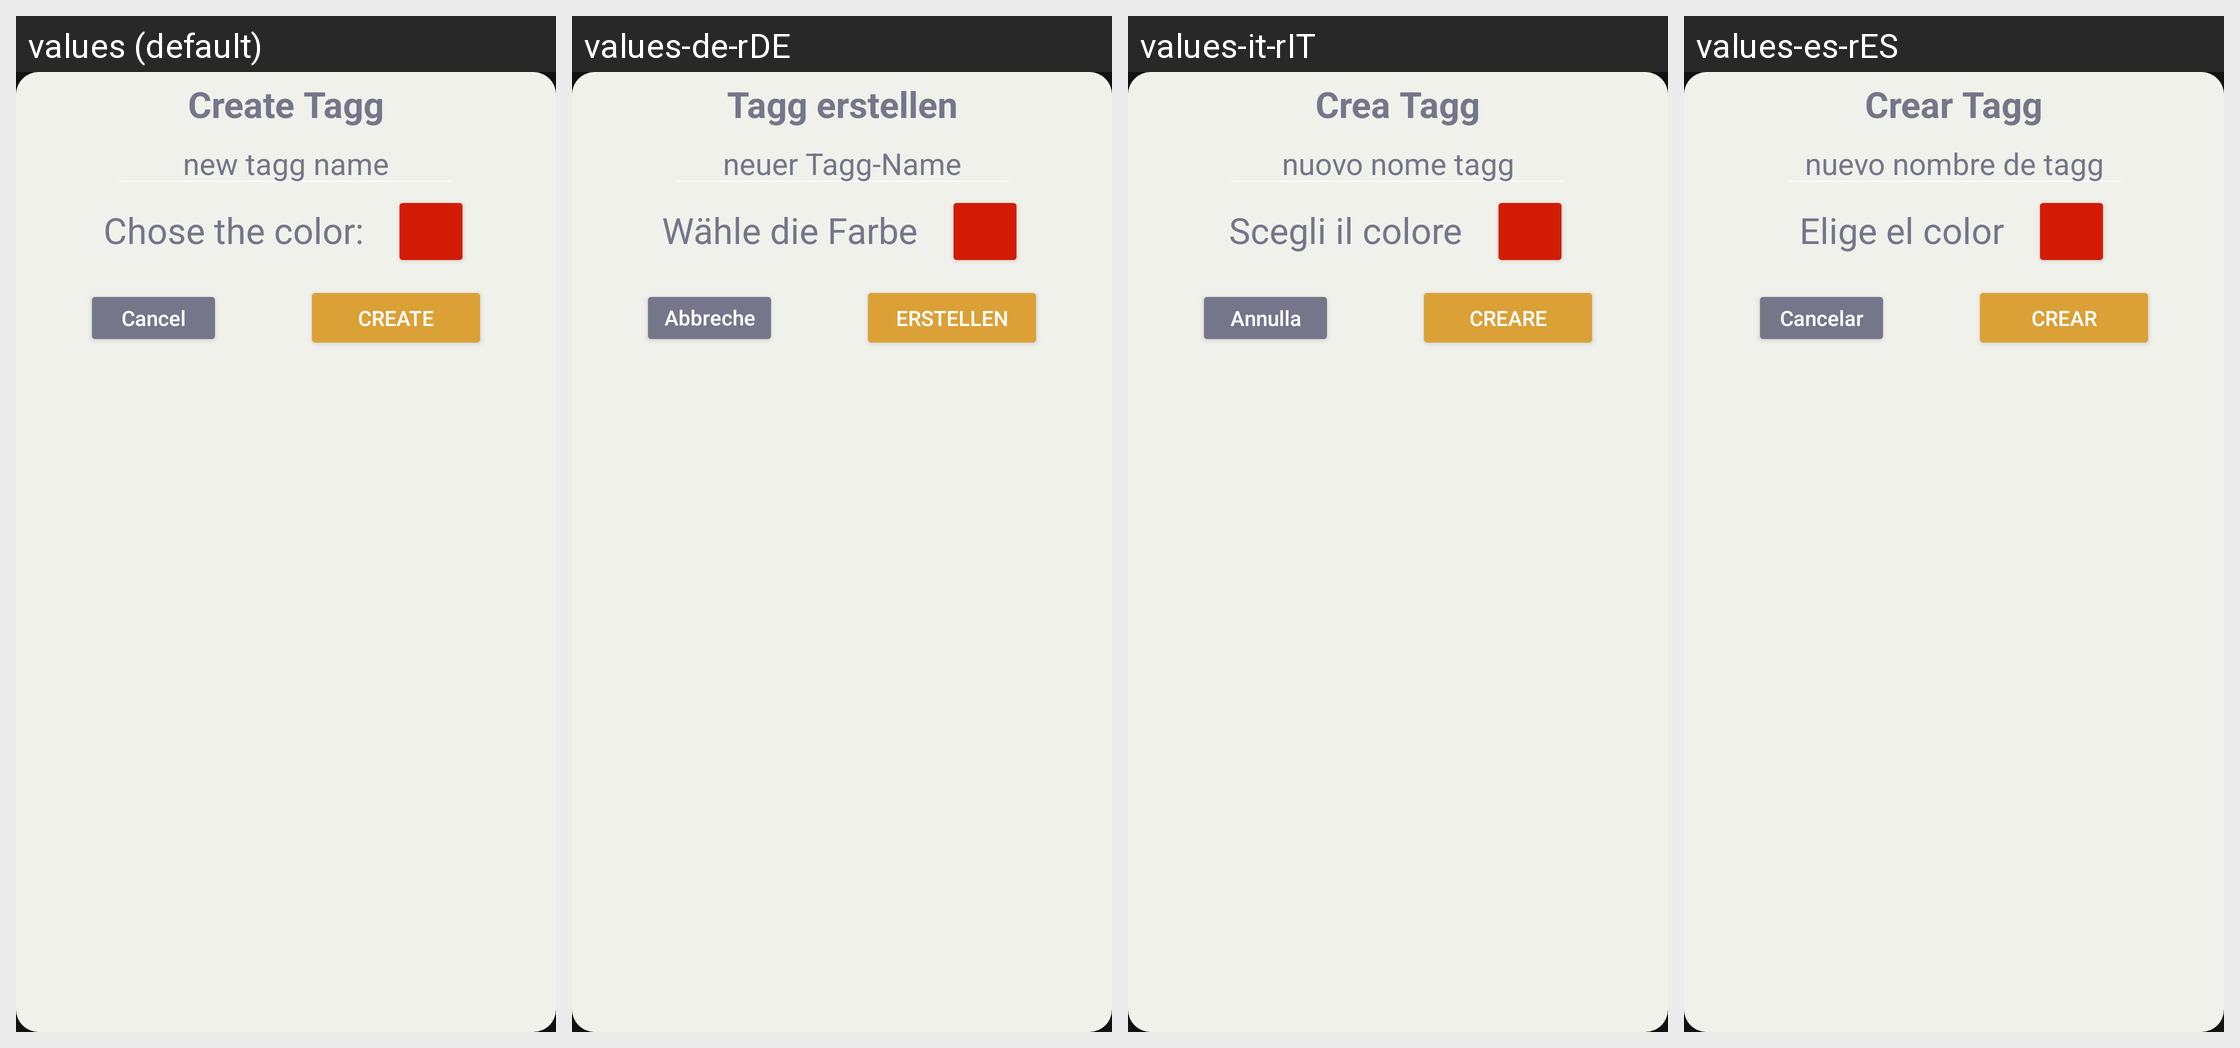

Translations of the strings shown on this Android screen, per locale in the grid:
Android screen res/layout/fragment_create_edit_tagg.xml rendered under 4 locales, left to right: values (default), values-de-rDE, values-it-rIT, values-es-rES. Device: Nexus 5 (rendered at 1080×1920; each locale shown at half size, 540×960, under a caption strip naming it); theme Theme.InstaTagg.
Other locales in the repository, not shown: values-bn-rBD, values-fr-rFR, values-in-rID, values-kn-rIN, values-kv-rRU, values-pa-rPK, values-pt-rBR, values-zh-rCN.
Strings drawn on this screen, with the default value and each locale's value (text and hints the layout hard-codes, and strings that could not be matched under every locale, appear in the picture but are not listed):

create_tagg
  values: Create Tagg
  values-de-rDE: Tagg erstellen
  values-it-rIT: Crea Tagg
  values-es-rES: Crear Tagg

txt_hint_tagg
  values: new tagg name
  values-de-rDE: neuer Tagg-Name
  values-it-rIT: nuovo nome tagg
  values-es-rES: nuevo nombre de tagg

txt_chose_color
  values: Chose the color:
  values-de-rDE: Wähle die Farbe
  values-it-rIT: Scegli il colore
  values-es-rES: Elige el color

cancel
  values: Cancel
  values-de-rDE: Abbrechen
  values-it-rIT: Annulla
  values-es-rES: Cancelar

create
  values: Create
  values-de-rDE: Erstellen
  values-it-rIT: Creare
  values-es-rES: Crear
